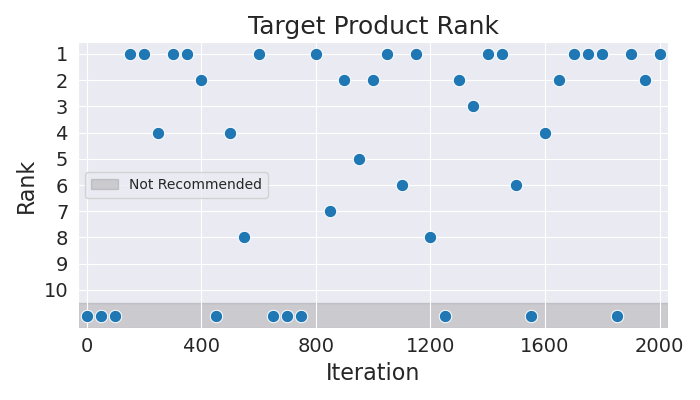

Data behind this chart, as committed beside it:
Iteration, Rank
0, 11
50, 11
100, 11
150, 1
200, 1
250, 4
300, 1
350, 1
400, 2
450, 11
500, 4
550, 8
600, 1
650, 11
700, 11
750, 11
800, 1
850, 7
900, 2
950, 5
1000, 2
1050, 1
1100, 6
1150, 1
1200, 8
1250, 11
1300, 2
1350, 3
1400, 1
1450, 1
1500, 6
1550, 11
1600, 4
1650, 2
1700, 1
1750, 1
1800, 1
1850, 11
1900, 1
1950, 2
2000, 1
